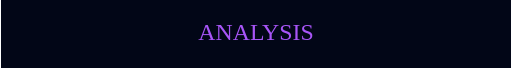
t = 0.00 s
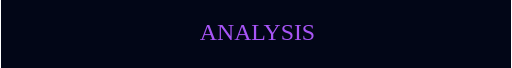
t = 0.25 s
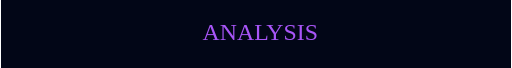
t = 0.75 s
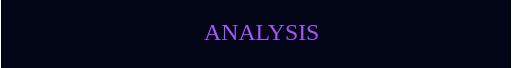
t = 1.00 s
t = 1.25 s: frame unchanged from t = 0.75 s, image omitted
t = 1.75 s: frame unchanged from t = 0.25 s, image omitted

The animated SVG that drew these frames (rendered in a browser with its animation timeline set to each time). Animation: 1 SMIL element (animate=1); one cycle of 2.00 s, repeats indefinitely.

<svg xmlns="http://www.w3.org/2000/svg" viewBox="0 0 900 120" width="900" height="120" role="img">
  <title>Header Floating Text</title>
  <desc>An animated README SVG asset illustrating Header Floating Text.</desc>
  <rect width="900" height="120" fill="#020617"/>
  <text x="450" y="70" text-anchor="middle" font-size="42" fill="#a855f7">
    ANALYSIS
    <animate attributeName="x" values="450;460;450" dur="2s" repeatCount="indefinite"/>
  </text>
</svg>
